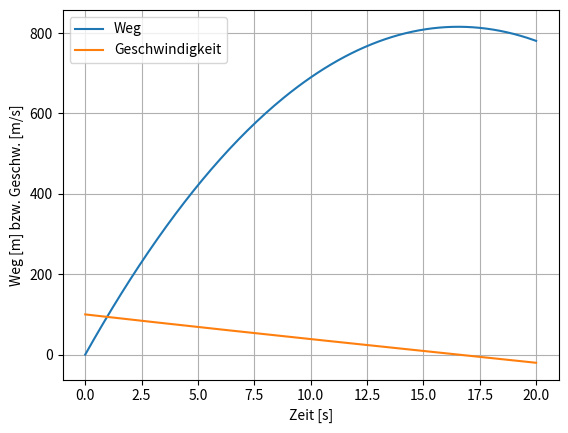

This figure's Python source:
import numpy as np
import matplotlib.pyplot as plt

# INPUT

# Mit
# z1(t) = x(t)
# z2(t) = x'(t)
# ergibt sich
# z1'(t) = z2(t)
# z2'(t) = -5*z2(t)^2/m - 570000/m

m = 97000.; c = 570000.
x0 = 0.; v0 = 100.

a = 0.; b = 20.; h = 0.1
n = int((b-a)/h)

t = np.zeros(n+1)
z = np.zeros([n+1,2])

t[0] = a
z[0,:] = np.array([x0,v0])

def f(t,z):
    return np.array([z[1], -5*z[1]**2/m - c/m])

# --------------------------------------------------------------------

for i in range(n):
    tM = t[i] + h/2
    zM = z[i,:] + h/2*f(t[i], z[i,:])
    t[i+1] = t[i] + h
    z[i+1,:] = z[i,:] + h*f(tM, zM)

plt.plot(t, z[:,0], t, z[:,1])
plt.xlabel('Zeit [s]'); plt.ylabel('Weg [m] bzw. Geschw. [m/s]')
plt.legend(['Weg', 'Geschwindigkeit'])
plt.grid('True')
plt.show()

# TEILAUFGABE c): Ablesen von Bremszeit und Bremsweg aus Grafik oder 
# wie nachfolgend Bestimmung aus numerischen Ortswerten

i = np.argmax(z[:,0]) # Index zum groessten Ort
print('Bremszeit =', t[i])
print('Bremsweg =', z[i,0])
